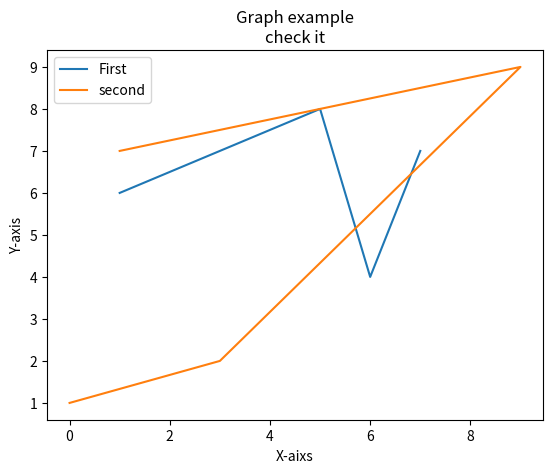

This chart was generated by the following Python code:
import matplotlib.pyplot as plt

x=[1,5,6,7]
y=[6,8,4,7]
x2=[0,3,9,1]
y2=[1,2,9,7]
plt.plot(x,y,label="First")

plt.plot(x2,y2,label="second")

# adding the titles and legends and labels
plt.title('Graph example\ncheck it')
plt.legend()
plt.xlabel('X-aixs')
plt.ylabel('Y-axis')
plt.show()